Photos from the image-classification dataset "dataset_orignal" in the GitHub repository ramyapriya/Ikea-WebScraping-Classification. Its 4 classes are: beds, chairs, tables, tableware.

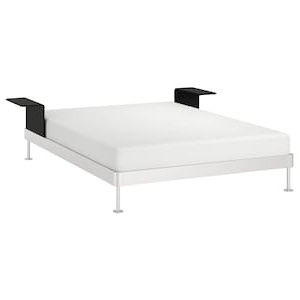
Label: beds

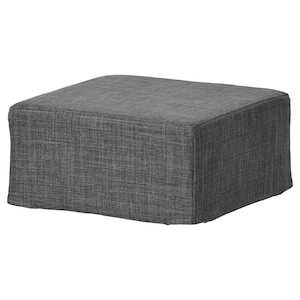
Label: chairs

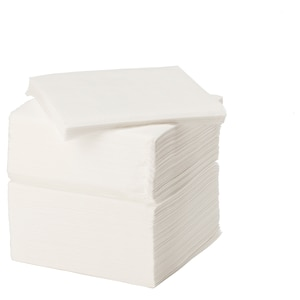
Label: tableware

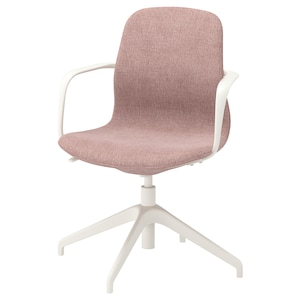
Label: chairs

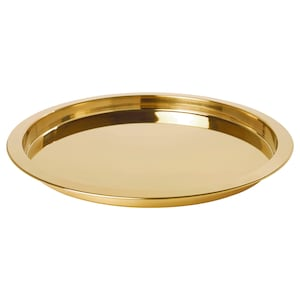
Label: tableware

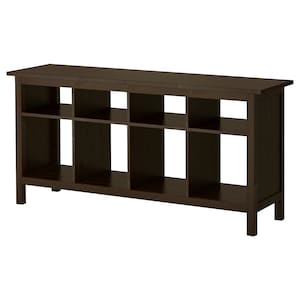
Label: tables
